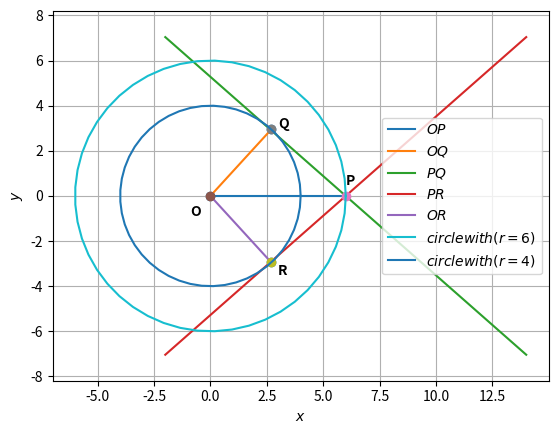

Source code (Python):
# -*- coding: utf-8 -*-
"""assignment3.ipynb

Automatically generated by Colaboratory.

Original file is located at
    https://colab.research.google.com/<link-removed>
"""

import numpy as np


def dir_vec(A,B):
  return B-A

def norm_vec(A,B):
  return np.matmul(omat, dir_vec(A,B))

#Generate line points
#def line_gen(A,B):
#  len =10
#  dim = A.shape[0]
#  x_AB = np.zeros((dim,len))
#  lam_1 = np.linspace(0,1,len)
#  for i in range(len):
#    temp1 = A + lam_1[i]*(B-A)
#    x_AB[:,i]= temp1.T
#  return x_AB

#Generate line intercepts
def line_icepts(n,c):
  e1 = np.array([1,0]) 
  e2 = np.array([0,1]) 
  A = c*e1/(n@e1)
  B = c*e2/(n@e2)
  return A,B

#Generate line points
def line_dir_pt(m,A,k1,k2):
  len =10
  dim = A.shape[0]
  x_AB = np.zeros((dim,len))
  lam_1 = np.linspace(k1,k2,len)
  for i in range(len):
    temp1 = A + lam_1[i]*m
    x_AB[:,i]= temp1.T
  return x_AB
#Generate line points

def line_norm_eq(n,c,k):
  len =10
  dim = n.shape[0]
  m = omat@n
  m = m/np.linalg.norm(m)
#  x_AB = np.zeros((dim,2*len))
  x_AB = np.zeros((dim,len))
  lam_1 = np.linspace(k[0],k[1],len)
#  print(lam_1)
#  lam_2 = np.linspace(0,k2,len)
  if c==0:
    for i in range(len):
      temp1 = lam_1[i]*m
      x_AB[:,i]= temp1.T
  else:
    A,B = line_icepts(n,c)
    for i in range(len):
      temp1 = A + lam_1[i]*m
      x_AB[:,i]= temp1.T
#    temp2 = B + lam_2[i]*m
#    x_AB[:,i+len]= temp2.T
  return x_AB

#def line_dir_pt(m,A, dim):
#  len = 10
#  dim = A.shape[0]
#  x_AB = np.zeros((dim,len))
#  lam_1 = np.linspace(0,10,len)
#  for i in range(len):
#    temp1 = A + lam_1[i]*m
#    x_AB[:,i]= temp1.T
#  return x_AB


#Generate line points
def line_gen(A,B):
  len =10
  x_AB = np.zeros((2,len))
  lam_1 = np.linspace(0,1,len)
  for i in range(len):
    temp1 = A + lam_1[i]*(B-A)
    x_AB[:,i]= temp1.T
  return x_AB

#Foot of the Altitude
def alt_foot(A,B,C):
  m = B-C
  n = np.matmul(omat,m) 
  N=np.vstack((m,n))
  p = np.zeros(2)
  p[0] = m@A 
  p[1] = n@B
  #Intersection
  P=np.linalg.inv(N.T)@p
  return P

#Intersection of two lines
def line_intersect(n1,c1,n2,c2):
  N=np.vstack((n1,n2))
  p = np.array([c1,c2]) 
  #Intersection
  P=np.linalg.inv(N)@p
#  P=np.linalg.inv(N.T)@p
  return P

#Radius and centre of the circumcircle
#of triangle ABC
def ccircle(A,B,C):
  p = np.zeros(2)
  n1 = dir_vec(B,A)
  p[0] = 0.5*(np.linalg.norm(A)**2-np.linalg.norm(B)**2)
  n2 = dir_vec(C,B)
  p[1] = 0.5*(np.linalg.norm(B)**2-np.linalg.norm(C)**2)
  #Intersection
  N=np.vstack((n1,n2))
  O=np.linalg.inv(N)@p
  r = np.linalg.norm(A -O)
  return O,r

#Radius and centre of the incircle
#of triangle ABC
def icentre(A,B,C,k1,k2):
  p = np.zeros(2)
  t = norm_vec(B,C)
  n1 = t/np.linalg.norm(t)
  t = norm_vec(C,A)
  n2 = t/np.linalg.norm(t)
  t = norm_vec(A,B)
  n3 = t/np.linalg.norm(t)
  p[0] = n1@B- k1*n2@C
  p[1] = n2@C- k2*n3@A
  N=np.vstack((n1-k1*n2,n2-k2*n3))
  I=np.matmul(np.linalg.inv(N),p)
  r = n1@(I-B)
  #Intersection
  return I,r

def mult_line(A_I,b_z,k,m):
 for i in range(m):
  if i == 0:
    x = line_norm_eq(A_I[i,:],b_z[i],k[i,:])
  elif i == 1:
    y = line_norm_eq(A_I[i,:],b_z[i],k[i,:])
    z = np.vstack((x[None], y[None]))
  else:
    x = line_norm_eq(A_I[i,:],b_z[i],k[i,:])
    z = np.vstack((z,x[None]))
 return z

dvec = np.array([-1,1]) 
#Orthogonal matrix
omat = np.array([[0,1],[-1,0]])
# -*- coding: utf-8 -*-
"""Assignment3.ipynb

Automatically generated by Colaboratory.

Original file is located at
https://colab.research.google.com/<link-removed>  
"""

#Code by C.RAMYA TULASI
#May 27,2021
import numpy as np
import matplotlib.pyplot as plt
from numpy import linalg as LA



# -*- coding: utf-8 -*-
"""assignment3.ipynb

Automatically generated by Colaboratory.

Original file is located at
    https://colab.research.google.com/<link-removed>
"""

import numpy as np


def dir_vec(A,B):
  return B-A

def norm_vec(A,B):
  return np.matmul(omat, dir_vec(A,B))

#Generate line points
#def line_gen(A,B):
#  len =10
#  dim = A.shape[0]
#  x_AB = np.zeros((dim,len))
#  lam_1 = np.linspace(0,1,len)
#  for i in range(len):
#    temp1 = A + lam_1[i]*(B-A)
#    x_AB[:,i]= temp1.T
#  return x_AB

#Generate line intercepts
def line_icepts(n,c):
  e1 = np.array([1,0]) 
  e2 = np.array([0,1]) 
  A = c*e1/(n@e1)
  B = c*e2/(n@e2)
  return A,B

#Generate line points
def line_dir_pt(m,A,k1,k2):
  len =10
  dim = A.shape[0]
  x_AB = np.zeros((dim,len))
  lam_1 = np.linspace(k1,k2,len)
  for i in range(len):
    temp1 = A + lam_1[i]*m
    x_AB[:,i]= temp1.T
  return x_AB
#Generate line points

def line_norm_eq(n,c,k):
  len =10
  dim = n.shape[0]
  m = omat@n
  m = m/np.linalg.norm(m)
#  x_AB = np.zeros((dim,2*len))
  x_AB = np.zeros((dim,len))
  lam_1 = np.linspace(k[0],k[1],len)
#  print(lam_1)
#  lam_2 = np.linspace(0,k2,len)
  if c==0:
    for i in range(len):
      temp1 = lam_1[i]*m
      x_AB[:,i]= temp1.T
  else:
    A,B = line_icepts(n,c)
    for i in range(len):
      temp1 = A + lam_1[i]*m
      x_AB[:,i]= temp1.T
#    temp2 = B + lam_2[i]*m
#    x_AB[:,i+len]= temp2.T
  return x_AB

#def line_dir_pt(m,A, dim):
#  len = 10
#  dim = A.shape[0]
#  x_AB = np.zeros((dim,len))
#  lam_1 = np.linspace(0,10,len)
#  for i in range(len):
#    temp1 = A + lam_1[i]*m
#    x_AB[:,i]= temp1.T
#  return x_AB


#Generate line points
def line_gen(A,B):
  len =10
  x_AB = np.zeros((2,len))
  lam_1 = np.linspace(0,1,len)
  for i in range(len):
    temp1 = A + lam_1[i]*(B-A)
    x_AB[:,i]= temp1.T
  return x_AB

#Foot of the Altitude
def alt_foot(A,B,C):
  m = B-C
  n = np.matmul(omat,m) 
  N=np.vstack((m,n))
  p = np.zeros(2)
  p[0] = m@A 
  p[1] = n@B
  #Intersection
  P=np.linalg.inv(N.T)@p
  return P

#Intersection of two lines
def line_intersect(n1,c1,n2,c2):
  N=np.vstack((n1,n2))
  p = np.array([c1,c2]) 
  #Intersection
  P=np.linalg.inv(N)@p
#  P=np.linalg.inv(N.T)@p
  return P

#Radius and centre of the circumcircle
#of triangle ABC
def ccircle(A,B,C):
  p = np.zeros(2)
  n1 = dir_vec(B,A)
  p[0] = 0.5*(np.linalg.norm(A)**2-np.linalg.norm(B)**2)
  n2 = dir_vec(C,B)
  p[1] = 0.5*(np.linalg.norm(B)**2-np.linalg.norm(C)**2)
  #Intersection
  N=np.vstack((n1,n2))
  O=np.linalg.inv(N)@p
  r = np.linalg.norm(A -O)
  return O,r

#Radius and centre of the incircle
#of triangle ABC
def icentre(A,B,C,k1,k2):
  p = np.zeros(2)
  t = norm_vec(B,C)
  n1 = t/np.linalg.norm(t)
  t = norm_vec(C,A)
  n2 = t/np.linalg.norm(t)
  t = norm_vec(A,B)
  n3 = t/np.linalg.norm(t)
  p[0] = n1@B- k1*n2@C
  p[1] = n2@C- k2*n3@A
  N=np.vstack((n1-k1*n2,n2-k2*n3))
  I=np.matmul(np.linalg.inv(N),p)
  r = n1@(I-B)
  #Intersection
  return I,r

def mult_line(A_I,b_z,k,m):
 for i in range(m):
  if i == 0:
    x = line_norm_eq(A_I[i,:],b_z[i],k[i,:])
  elif i == 1:
    y = line_norm_eq(A_I[i,:],b_z[i],k[i,:])
    z = np.vstack((x[None], y[None]))
  else:
    x = line_norm_eq(A_I[i,:],b_z[i],k[i,:])
    z = np.vstack((z,x[None]))
 return z

dvec = np.array([-1,1]) 
#Orthogonal matrix
omat = np.array([[0,1],[-1,0]])
# -*- coding: utf-8 -*-
"""Assignment3.ipynb

Automatically generated by Colaboratory.

Original file is located at
https://colab.research.google.com/<link-removed>  
"""

#Code by C.RAMYA TULASI
#May 27,2021
import numpy as np
import matplotlib.pyplot as plt
from numpy import linalg as LA

import sys                                          #for path to external scripts
sys.path.insert(0, '/storage/emulated/0/tlc/school/ncert/linman/codes/CoordGeo') 

#lambda 
q = np.array([8/3,0])
m = np.array([0,1])
r = 4
s = np.sqrt(r**2 - (LA.norm(q))**2)/(LA.norm(m))**2
print(s)

#centre and radius of circles
O=np.array([0,0])
r1=6
r2=4
#centre and radius of circles
O=np.array([0,0])
r1=6
r2=4

#Input parameters
O = np.array(([0,0]))
Q = np.array(([2.7,2.95]))
R= np.array(([2.7,-2.95]))
P = np.array(([6,0]))
f = -16
m = np.array(([1,-0.88]))
n = np.array(([1,0.88]))

k1 = 8
k2 = -8
##Generating all lines
x_PQ = line_dir_pt(m,P,k1,k2)
x_PR = line_dir_pt(n,P,k1,k2)
x_OP = line_gen(O,P)
x_OQ = line_gen(O,Q)
x_OR = line_gen(O,R)


#Plotting all lines
plt.plot(x_OP[0,:],x_OP[1,:],label='$OP$')
plt.plot(x_OQ[0,:],x_OQ[1,:],label='$OQ$')
plt.plot(x_PQ[0,:],x_PQ[1,:],label='$PQ$')
plt.plot(x_PR[0,:],x_PR[1,:],label='$PR$')
plt.plot(x_OR[0,:],x_OR[1,:],label='$OR$')



plt.plot(O[0], O[1], 'o')
plt.text(-0.9,-0.9,'O',weight = "bold")
plt.plot(P[0], P[1], 'o')
plt.text(6,0.5,'P',weight = "bold")
plt.plot(Q[0], Q[1], 'o')
plt.text(3,3,'Q', weight = "bold")
plt.plot(R[0], R[1], 'o')
plt.text(3,-3.5,'R', weight = "bold")

tri_coords = np.vstack((Q,R,O)).T
plt.scatter(tri_coords[0,:], tri_coords[1,:])
vert_labels = ['Q','R','O']



#Plotting the first circle of radius 6
c1 = 6
theta1 = np.linspace(0,2*np.pi,50)
x1 = c1*np.cos(theta1)
y1 = c1*np.sin(theta1)

plt.plot(x1,y1,label='$circle with (r=6)$')

#Plotting the second circle of radius 4
c2 = 4
theta2 = np.linspace(0,2*np.pi,50)
x2 = c2*np.cos(theta2)
y2 = c2*np.sin(theta2)

plt.plot(x2,y2,label='$circle with (r=4)$')


plt.xlabel('$x$')
plt.ylabel('$y$')
plt.legend(loc='best')
plt.grid() # minor
plt.axis('equal')
plt.show()

